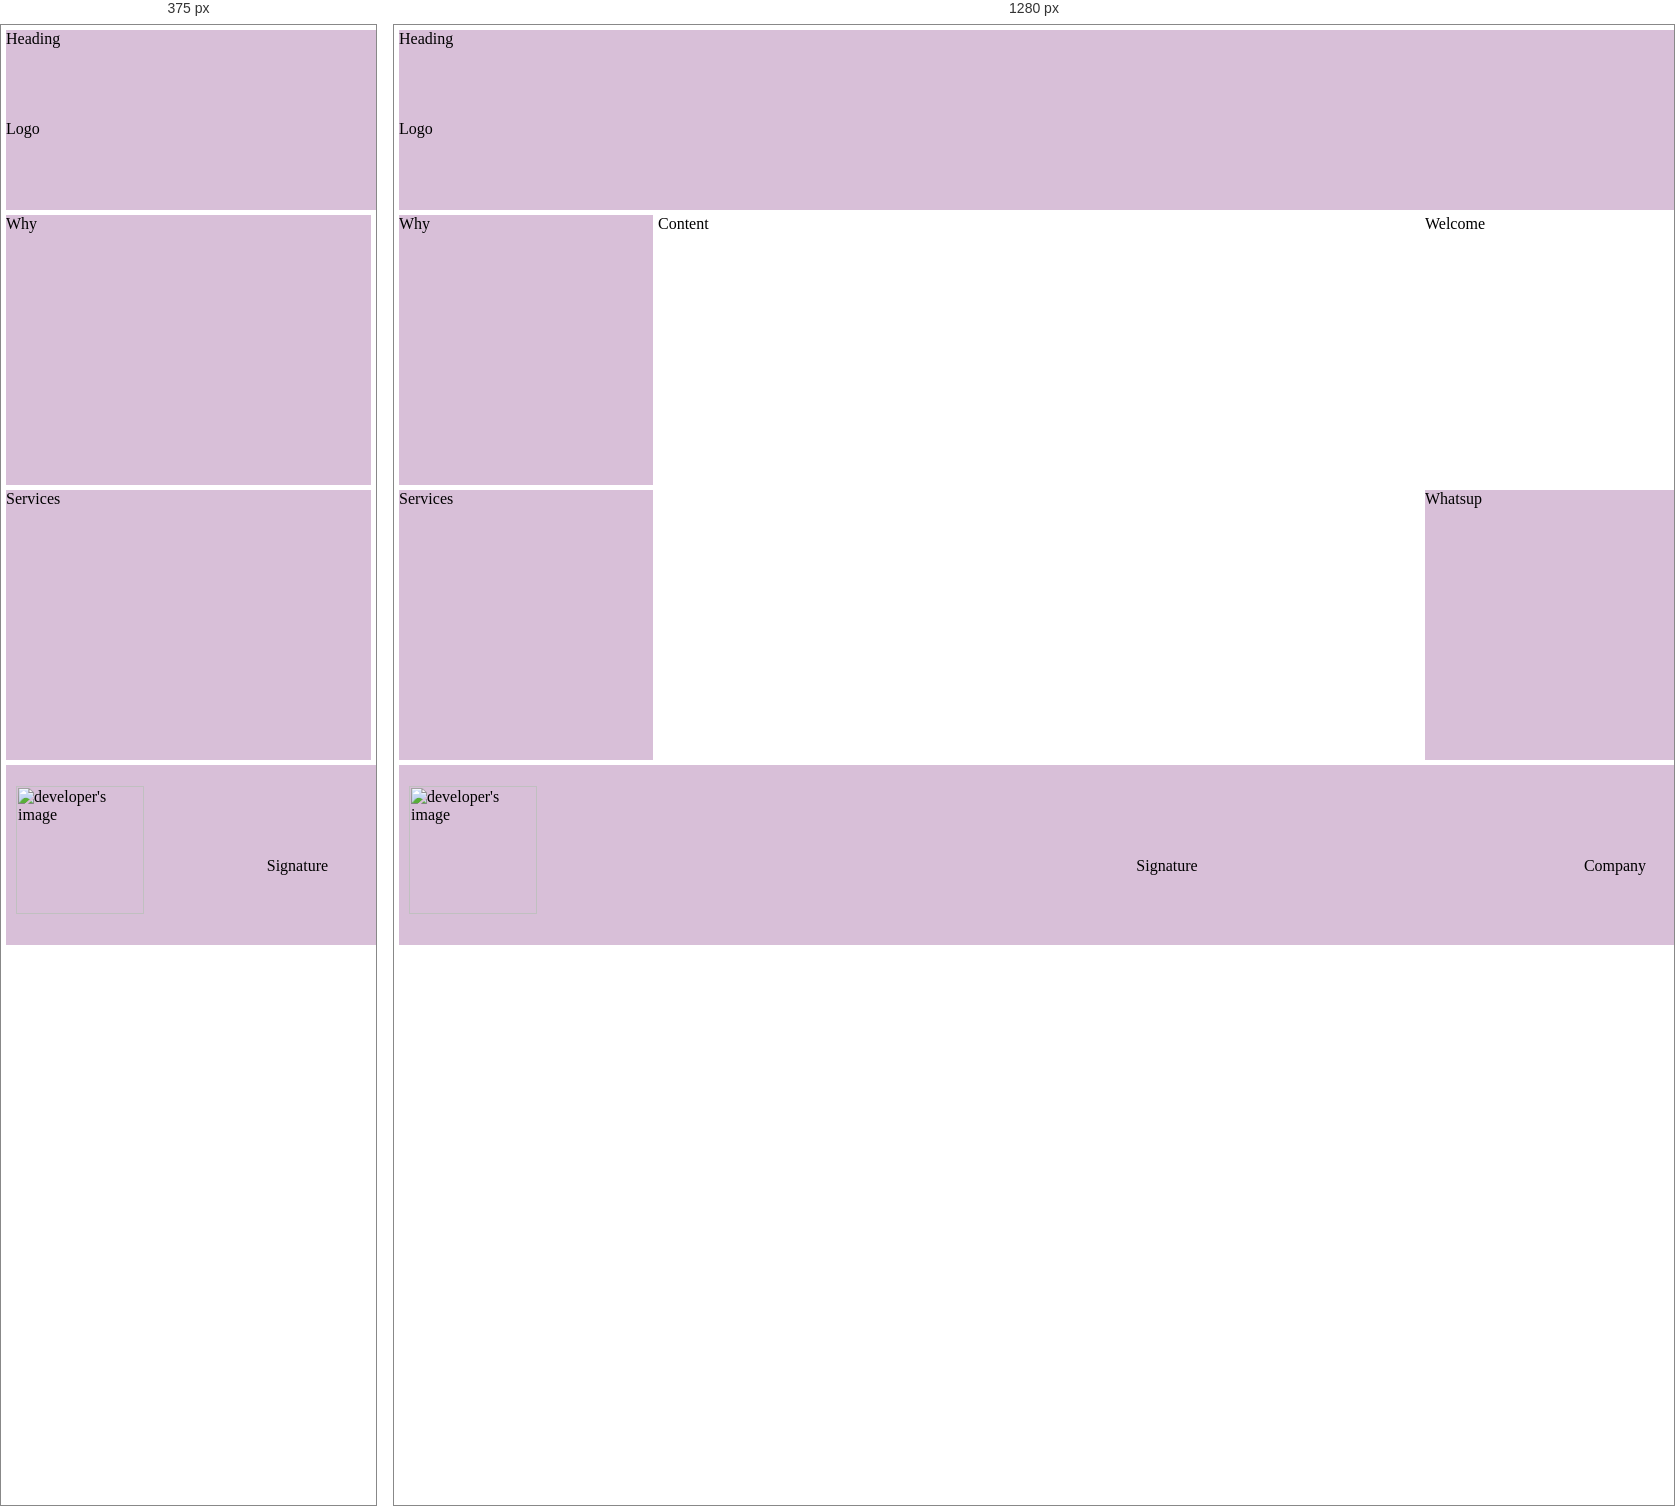
Rendered at 375 px and 1280 px, left to right.

<!-- file: index.html -->
<html>
    <head>
        <!-- 
        The tile of your project -->
        <title></title>
        <meta name="viewport" content="width=device-width, initial-scale=1.0">
        <!-- 
        Styling the index page in terms of grids -->
        <link rel="stylesheet" href="index.css"/>
        <script src="broker.js"></script>
        
    </head>
    
    <body>
      <div class="header">
          <div id="logo">Logo</div>
          <div id="heading">Heading</div>
      </div>
      <div id="why">Why</div>
      <div id="services">Services</div>
      <div id="content">Content</div>
      <div id="welcome">Welcome</div>
      <div id="whatsup">Whatsup</div>
      <div class="footer">
          <div id="developer">
              <img src="images/image.jpeg" alt="developer's image" class="img_dev">
          </div>
          <div id="signature">Signature</div>
          <div id="company">Company</div>
      </div>
    </body>
</html>


/* @media block from index.css */
@media only screen and (max-width: 600px) {
  body {
    height: 100%;
    margin: 0;
    overflow: auto;
    padding: 5px;
    display: grid;
    gap: 5px;
    grid-template-columns: 100%;
    grid-template-rows: 20% 30% 30% 20%;
    grid-template-areas:
    "header header header"
    "why content welcome"
    "services content whatsup"
    "footer footer footer";
  }
  
}